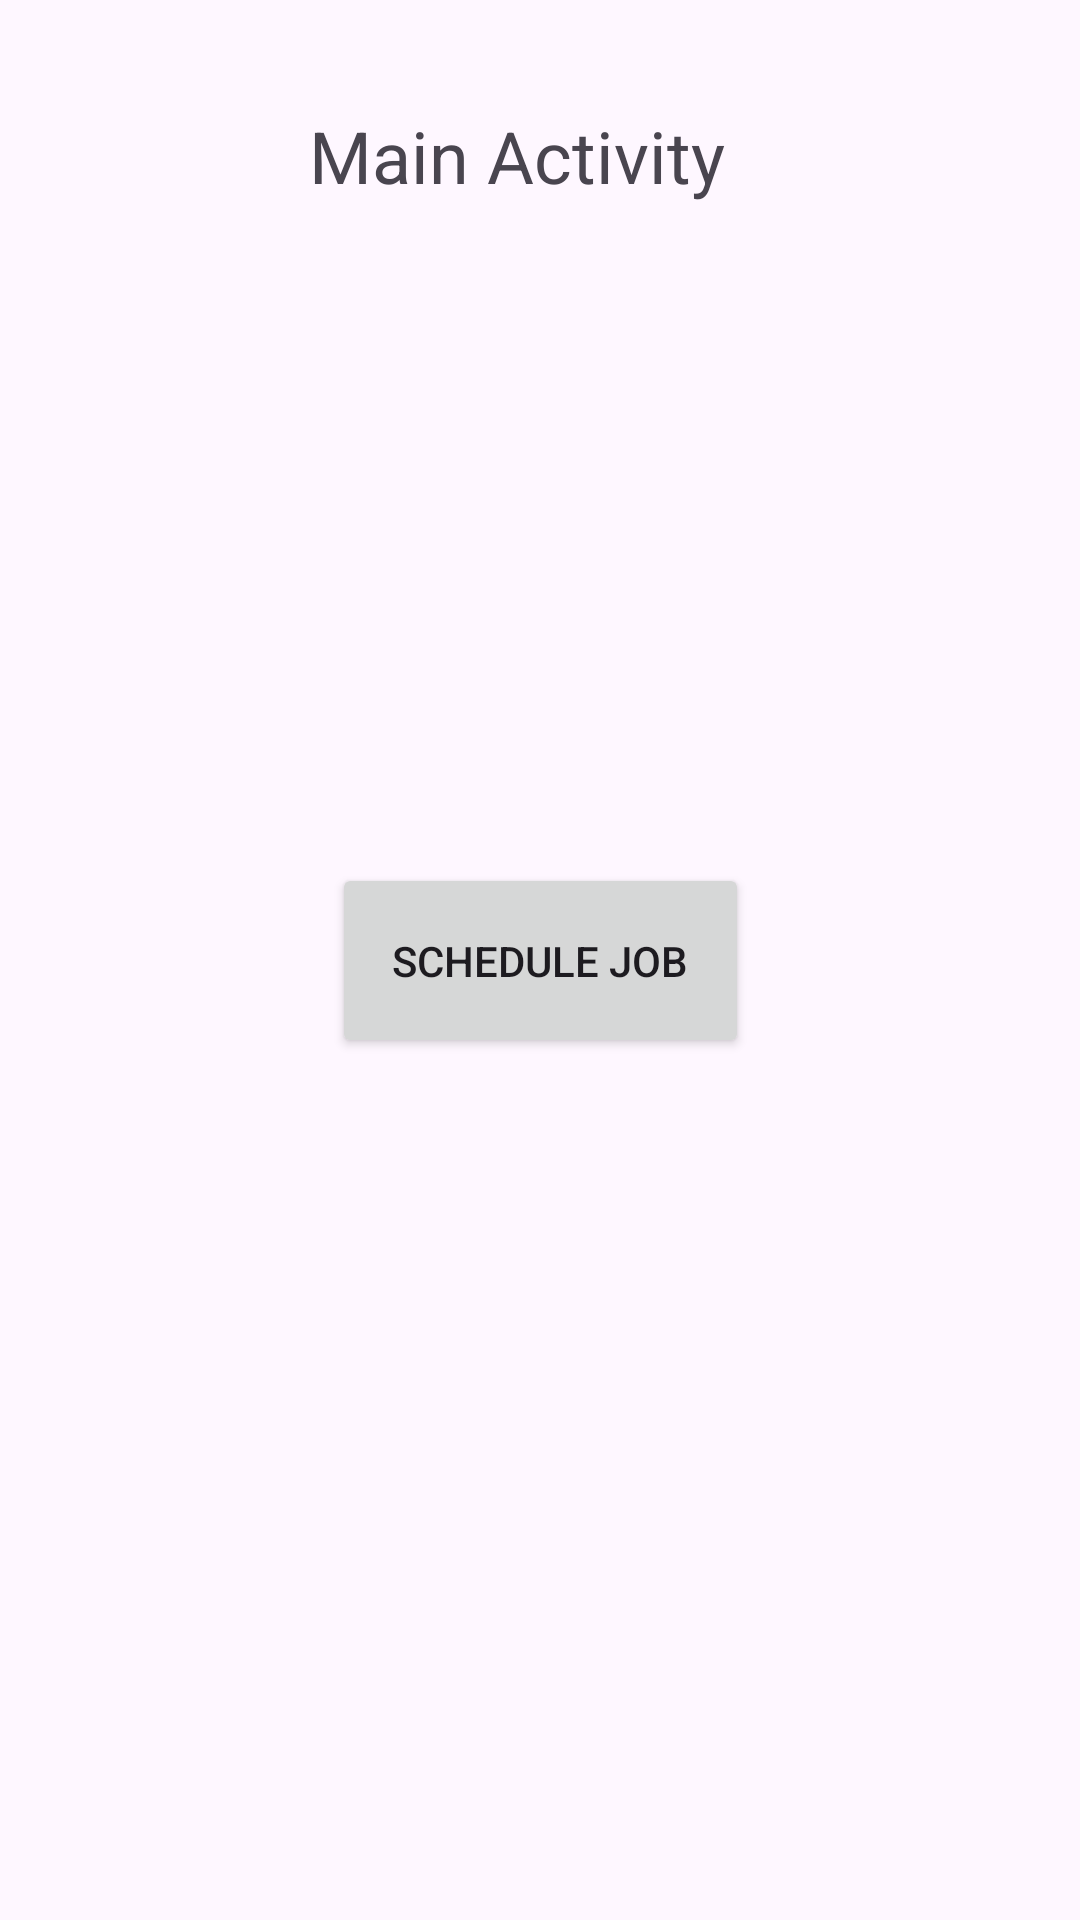

Write the Android layout XML for this screen, with the resource values it uses.
<!-- AndroidManifest.xml: application theme Theme.StartIntentFromJobScheduler -->
<!-- res/layout/activity_main.xml -->
<?xml version="1.0" encoding="utf-8"?>
<androidx.constraintlayout.widget.ConstraintLayout xmlns:android="http://schemas.android.com/apk/res/android"
    xmlns:app="http://schemas.android.com/apk/res-auto"
    xmlns:tools="http://schemas.android.com/tools"
    android:id="@+id/main"
    android:layout_width="match_parent"
    android:layout_height="match_parent"
    tools:context=".MainActivity">


    <TextView
        android:id="@+id/textView3"
        android:layout_width="157dp"
        android:layout_height="45dp"
        android:text="Main Activity"
        android:textSize="24sp"
        app:layout_constraintBottom_toTopOf="@+id/btnScheduleJob"
        app:layout_constraintEnd_toEndOf="parent"
        app:layout_constraintHorizontal_bias="0.507"
        app:layout_constraintStart_toStartOf="parent"
        app:layout_constraintTop_toTopOf="parent"
        app:layout_constraintVertical_bias="0.147" />

    <Button
        android:id="@+id/btnScheduleJob"
        android:layout_width="139dp"
        android:layout_height="65dp"
        android:text="Schedule Job"
        app:layout_constraintBottom_toBottomOf="parent"
        app:layout_constraintLeft_toLeftOf="parent"
        app:layout_constraintRight_toRightOf="parent"
        app:layout_constraintTop_toTopOf="parent" />


</androidx.constraintlayout.widget.ConstraintLayout>
<!-- resources referenced by this layout -->
<resources>
  <style name="Theme.StartIntentFromJobScheduler" parent="Base.Theme.StartIntentFromJobScheduler" />
  <style name="Base.Theme.StartIntentFromJobScheduler" parent="Theme.Material3.DayNight.NoActionBar">
          
          
      </style>
</resources>
